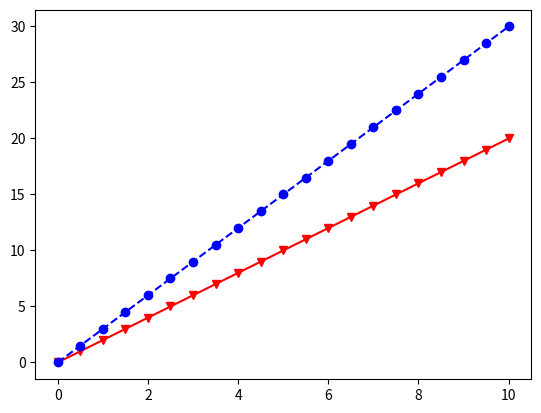

Source code (Python):
import numpy as np
import matplotlib.pyplot as plt

arr = np.arange(10)
print(arr)
print(arr.ndim)
print(arr.shape)

arr2_x = np.arange(5, 100, 20) #5到100，每20一個點
arr2_y = arr2_x ** 1.2 + 1
print(arr2_x)
print(arr2_y)

arr3_x = np.arange(10, 50, 5)
arr3_y = arr3_x * 2 + 5

arr4_x = np.linspace(0, 10, 21) #21是指0開始到10之間有21個點，包含10那個點，所以每一個距離是0.5
arr4_y1 = arr4_x * 2
arr4_y2 = arr4_x * 3
#print(arr4_x)

#plt.plot(arr2, arr2_1, linestyle= '--', marker='o', color='b')
plt.plot(arr4_x, arr4_y1, '-rv', arr4_x, arr4_y2, '--bo') #'-rv'線段的表示方式，r紅色、v三角形
plt.show()